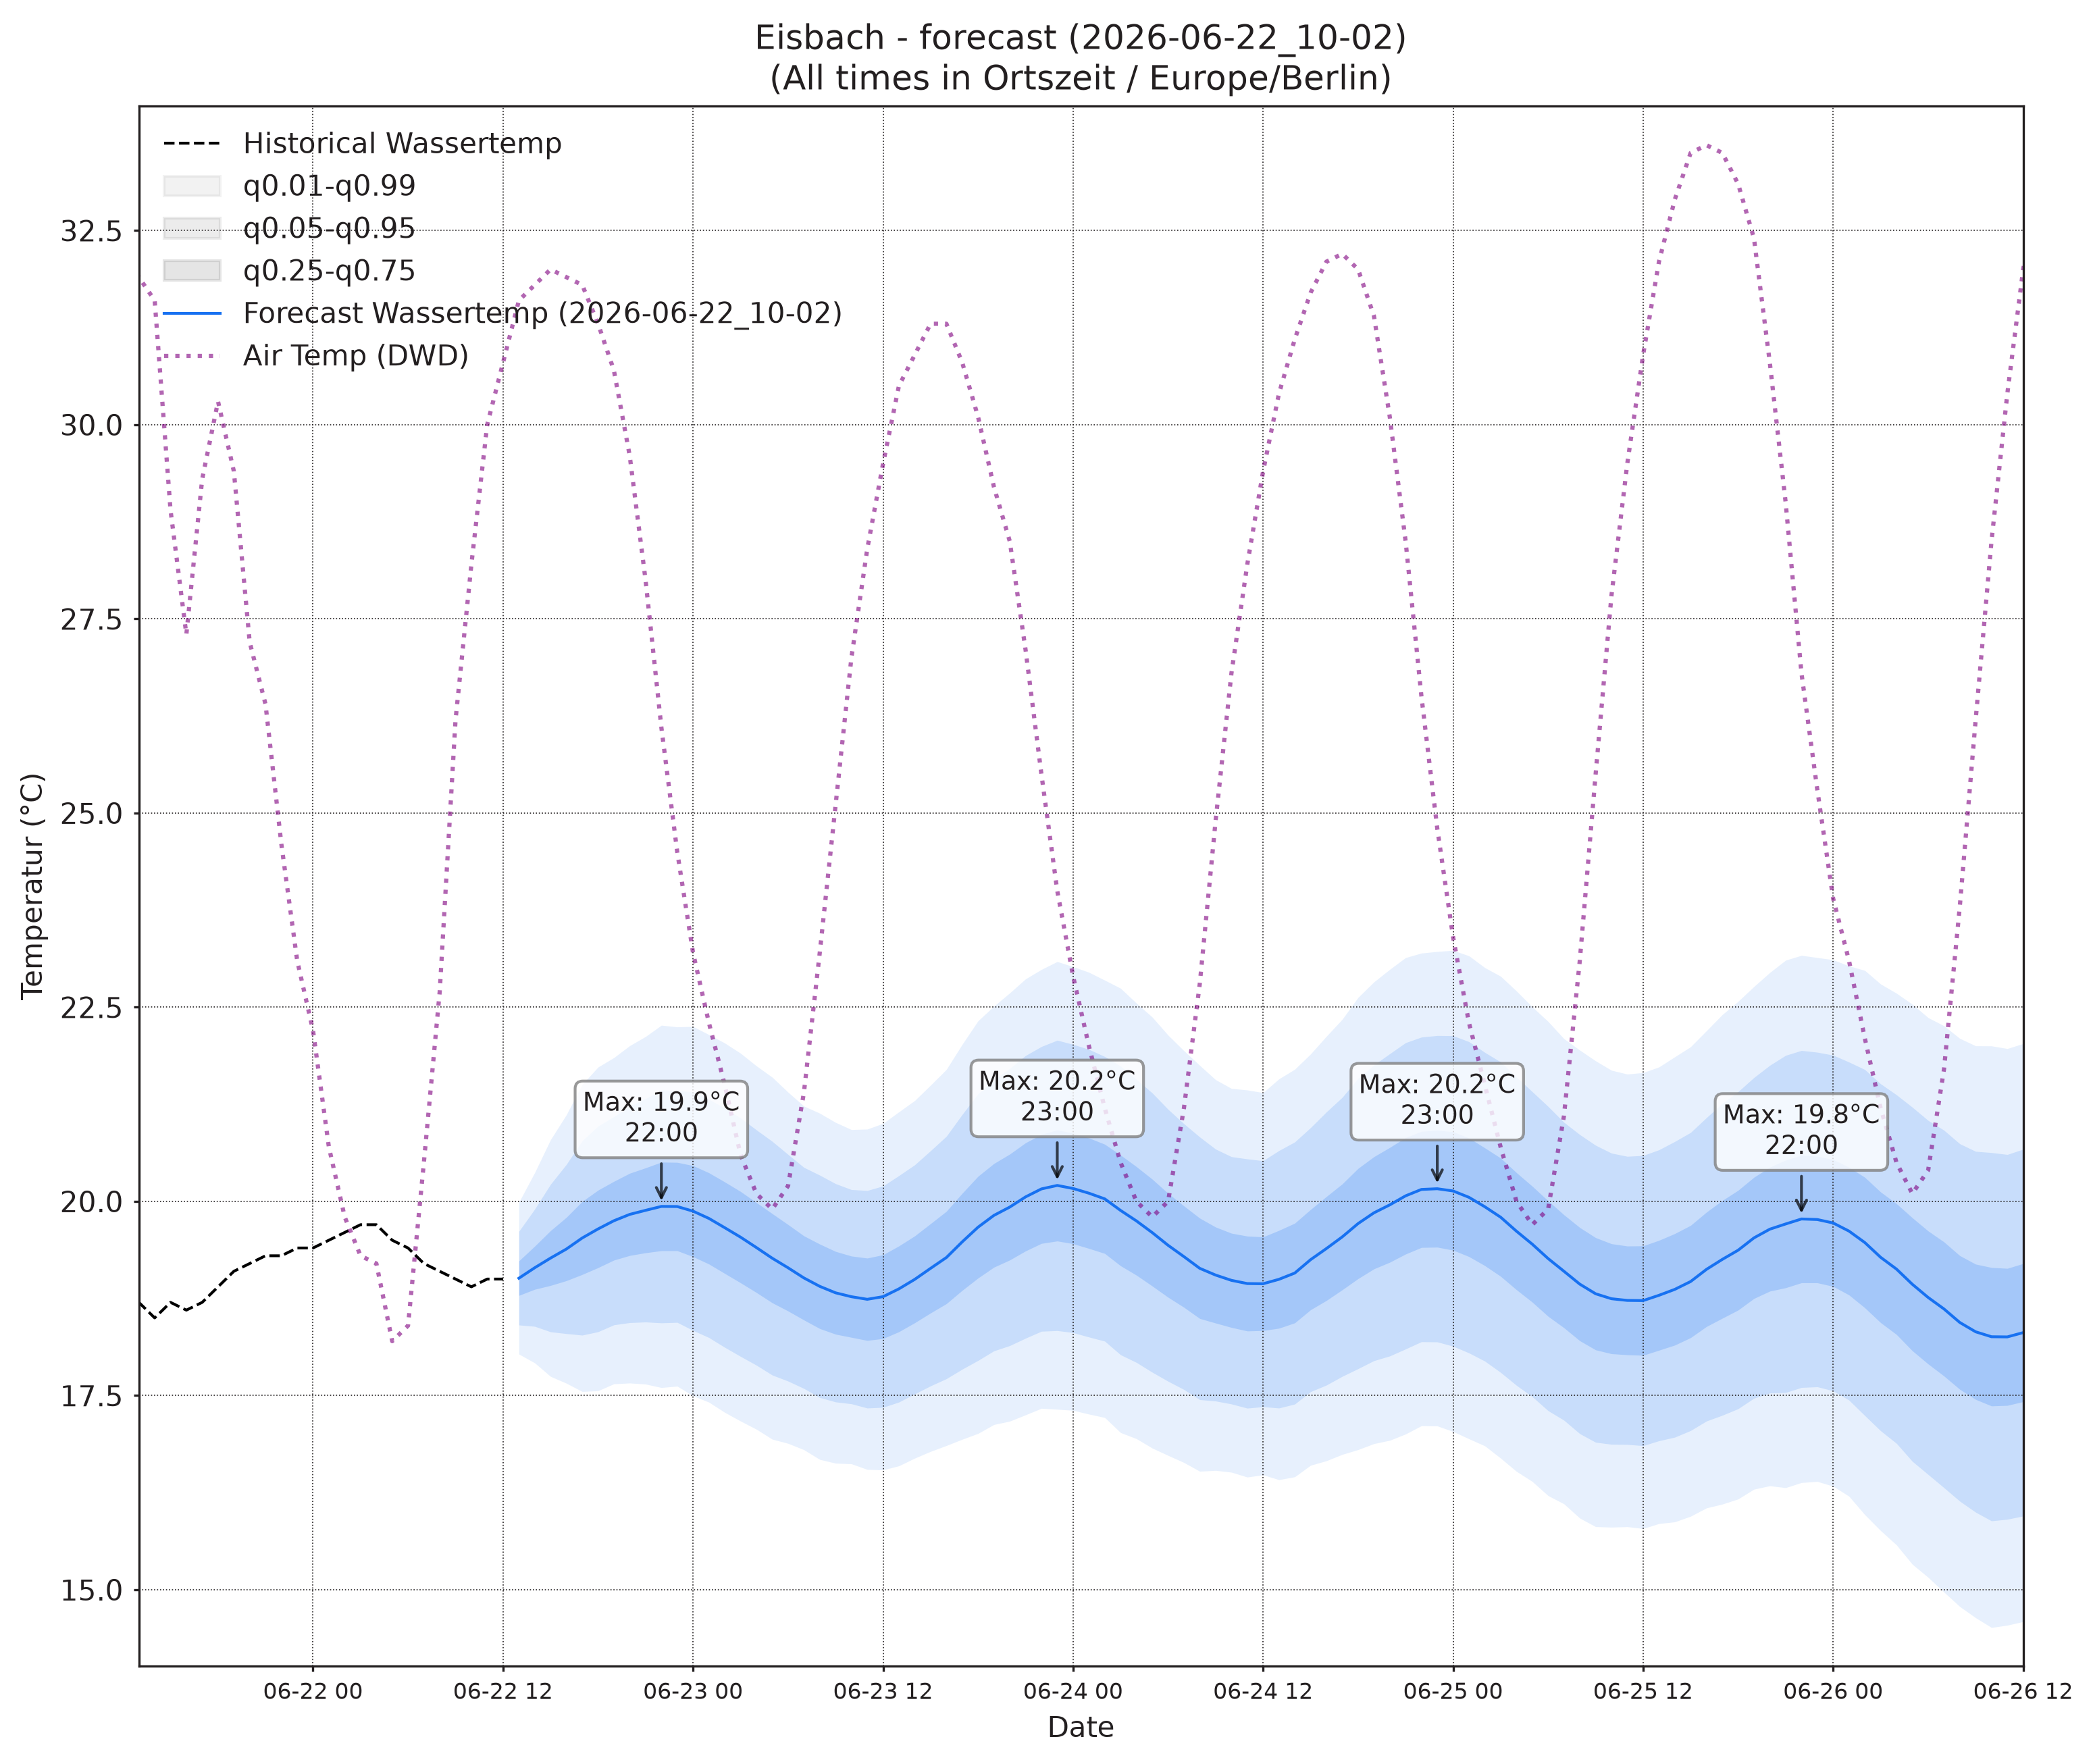

The data file committed next to this chart (first rows):
, wassertemp_q0.01, wassertemp_q0.05, wassertemp_q0.25, wassertemp_q0.5, wassertemp_q0.75, wassertemp_q0.95, wassertemp_q0.99, airtemp_96_q0.01, airtemp_96_q0.05, airtemp_96_q0.25, airtemp_96_q0.5, airtemp_96_q0.75, airtemp_96_q0.95, airtemp_96_q0.99, pressure_96_q0.01, pressure_96_q0.05, pressure_96_q0.25, pressure_96_q0.5, pressure_96_q0.75, pressure_96_q0.95, pressure_96_q0.99
2026-06-22 13:00, 18.03, 18.41, 18.79, 19.01, 19.23, 19.61, 19.99, 27.61, 29.03, 30.6, 31.55, 32.51, 34.07, 35.49, 1014, 1015, 1015, 1015, 1016, 1016, 1017
2026-06-22 14:00, 17.92, 18.39, 18.87, 19.15, 19.42, 19.9, 20.37, 27.19, 29.2, 31.23, 32.41, 33.6, 35.63, 37.63, 1013, 1014, 1015, 1015, 1015, 1016, 1017
2026-06-22 15:00, 17.75, 18.32, 18.92, 19.27, 19.62, 20.22, 20.79, 26.38, 28.91, 31.37, 32.78, 34.19, 36.66, 39.18, 1013, 1013, 1014, 1015, 1015, 1016, 1017
2026-06-22 16:00, 17.66, 18.3, 18.98, 19.39, 19.79, 20.48, 21.11, 25.68, 28.3, 30.98, 32.56, 34.14, 36.83, 39.44, 1012, 1013, 1014, 1014, 1015, 1016, 1017
2026-06-22 17:00, 17.55, 18.28, 19.06, 19.53, 20, 20.78, 21.51, 24.78, 27.42, 30.34, 32.12, 33.9, 36.81, 39.46, 1011, 1012, 1014, 1014, 1015, 1016, 1017
2026-06-22 18:00, 17.56, 18.32, 19.15, 19.65, 20.14, 20.97, 21.73, 23.64, 26.33, 29.39, 31.29, 33.19, 36.26, 38.94, 1011, 1012, 1013, 1014, 1015, 1016, 1018
2026-06-22 19:00, 17.65, 18.41, 19.24, 19.75, 20.26, 21.09, 21.85, 22.42, 25.15, 28.35, 30.37, 32.39, 35.6, 38.32, 1010, 1012, 1013, 1014, 1015, 1017, 1018
2026-06-22 20:00, 17.66, 18.44, 19.3, 19.83, 20.36, 21.23, 22, 21.31, 24, 27.24, 29.31, 31.37, 34.61, 37.3, 1010, 1012, 1014, 1014, 1015, 1017, 1019
2026-06-22 21:00, 17.65, 18.45, 19.34, 19.88, 20.43, 21.32, 22.12, 19.94, 22.67, 25.97, 28.08, 30.18, 33.48, 36.22, 1010, 1012, 1014, 1015, 1016, 1018, 1019
2026-06-22 22:00, 17.6, 18.44, 19.36, 19.94, 20.51, 21.43, 22.27, 18.56, 21.31, 24.59, 26.68, 28.76, 32.05, 34.8, 1011, 1012, 1014, 1015, 1016, 1018, 1020
2026-06-22 23:00, 17.62, 18.44, 19.37, 19.93, 20.5, 21.43, 22.25, 17.32, 20.03, 23.23, 25.24, 27.26, 30.45, 33.17, 1011, 1013, 1015, 1016, 1017, 1019, 1021
2026-06-23 00:00, 17.5, 18.34, 19.29, 19.87, 20.46, 21.41, 22.25, 15.95, 18.67, 21.83, 23.81, 25.79, 28.95, 31.67, 1011, 1013, 1015, 1016, 1017, 1019, 1021
2026-06-23 01:00, 17.41, 18.25, 19.19, 19.78, 20.37, 21.32, 22.15, 15.04, 17.74, 20.85, 22.78, 24.71, 27.81, 30.51, 1011, 1013, 1015, 1016, 1017, 1019, 1021
2026-06-23 02:00, 17.28, 18.12, 19.07, 19.66, 20.25, 21.2, 22.04, 13.92, 16.66, 19.74, 21.64, 23.54, 26.62, 29.36, 1011, 1013, 1015, 1016, 1018, 1020, 1022
2026-06-23 03:00, 17.17, 18, 18.95, 19.54, 20.13, 21.07, 21.91, 13.11, 15.89, 18.98, 20.87, 22.76, 25.85, 28.64, 1011, 1013, 1015, 1016, 1018, 1020, 1022
2026-06-23 04:00, 17.07, 17.89, 18.83, 19.41, 19.98, 20.92, 21.74, 12.39, 15.29, 18.45, 20.37, 22.29, 25.46, 28.36, 1011, 1013, 1015, 1017, 1018, 1020, 1022
2026-06-23 05:00, 16.94, 17.76, 18.69, 19.27, 19.84, 20.77, 21.6, 12, 14.98, 18.21, 20.17, 22.13, 25.36, 28.34, 1011, 1013, 1015, 1017, 1018, 1020, 1023
2026-06-23 06:00, 16.88, 17.69, 18.59, 19.15, 19.7, 20.6, 21.41, 12.05, 15.1, 18.46, 20.5, 22.54, 25.89, 28.95, 1010, 1013, 1015, 1017, 1018, 1021, 1023
2026-06-23 07:00, 16.8, 17.59, 18.47, 19.01, 19.56, 20.44, 21.23, 12.71, 15.82, 19.26, 21.37, 23.47, 26.92, 30.03, 1010, 1013, 1015, 1017, 1018, 1021, 1024
2026-06-23 08:00, 16.68, 17.47, 18.36, 18.91, 19.45, 20.34, 21.14, 13.46, 16.71, 20.39, 22.67, 24.96, 28.64, 31.88, 1010, 1012, 1015, 1017, 1018, 1021, 1024
2026-06-23 09:00, 16.63, 17.42, 18.29, 18.82, 19.36, 20.23, 21.02, 14.42, 17.78, 21.68, 24.12, 26.56, 30.46, 33.82, 1009, 1012, 1015, 1017, 1018, 1021, 1024
2026-06-23 10:00, 16.62, 17.39, 18.25, 18.77, 19.3, 20.15, 20.92, 15.39, 19, 23.3, 26.02, 28.74, 33.04, 36.65, 1009, 1012, 1015, 1017, 1018, 1021, 1024
2026-06-23 11:00, 16.55, 17.34, 18.21, 18.74, 19.27, 20.14, 20.93, 16.35, 20.17, 24.79, 27.75, 30.71, 35.33, 39.16, 1008, 1012, 1015, 1016, 1018, 1021, 1024
2026-06-23 12:00, 16.54, 17.35, 18.23, 18.77, 19.31, 20.2, 21, 16.91, 21, 26.03, 29.27, 32.52, 37.55, 41.64, 1008, 1011, 1014, 1016, 1018, 1021, 1024
2026-06-23 13:00, 16.59, 17.42, 18.32, 18.87, 19.43, 20.33, 21.15, 17.47, 21.74, 27.03, 30.46, 33.88, 39.17, 43.44, 1008, 1011, 1014, 1016, 1018, 1021, 1024
2026-06-23 14:00, 16.69, 17.52, 18.44, 19, 19.56, 20.47, 21.3, 17.24, 21.74, 27.36, 31.02, 34.68, 40.3, 44.79, 1007, 1010, 1014, 1016, 1018, 1021, 1024
2026-06-23 15:00, 16.78, 17.62, 18.56, 19.14, 19.71, 20.65, 21.5, 17.26, 21.8, 27.49, 31.2, 34.91, 40.6, 45.14, 1007, 1010, 1013, 1015, 1017, 1021, 1024
2026-06-23 16:00, 16.86, 17.72, 18.68, 19.28, 19.87, 20.84, 21.7, 16.93, 21.45, 27.13, 30.84, 34.54, 40.22, 44.74, 1006, 1010, 1013, 1015, 1017, 1021, 1024
2026-06-23 17:00, 16.94, 17.84, 18.85, 19.48, 20.1, 21.12, 22.02, 16.5, 20.96, 26.54, 30.18, 33.81, 39.39, 43.85, 1006, 1009, 1013, 1015, 1017, 1021, 1024
2026-06-23 18:00, 17.01, 17.95, 19.01, 19.67, 20.32, 21.38, 22.32, 16, 20.41, 25.93, 29.53, 33.13, 38.66, 43.06, 1006, 1009, 1013, 1015, 1017, 1020, 1024
2026-06-23 19:00, 17.13, 18.07, 19.15, 19.82, 20.49, 21.56, 22.51, 15.54, 19.84, 25.24, 28.76, 32.27, 37.67, 41.98, 1006, 1009, 1013, 1015, 1017, 1021, 1024
2026-06-23 20:00, 17.17, 18.14, 19.24, 19.93, 20.61, 21.71, 22.68, 14.85, 19.12, 24.4, 27.81, 31.22, 36.49, 40.76, 1006, 1009, 1013, 1015, 1017, 1021, 1024
2026-06-23 21:00, 17.25, 18.24, 19.36, 20.06, 20.75, 21.88, 22.86, 14.49, 18.53, 23.53, 26.76, 29.99, 34.99, 39.03, 1006, 1010, 1013, 1016, 1018, 1021, 1025
2026-06-23 22:00, 17.34, 18.33, 19.46, 20.16, 20.86, 21.99, 22.99, 13.64, 17.53, 22.31, 25.4, 28.48, 33.26, 37.15, 1007, 1010, 1014, 1016, 1018, 1022, 1025
2026-06-23 23:00, 17.32, 18.34, 19.49, 20.21, 20.92, 22.07, 23.09, 12.82, 16.57, 21.14, 24.07, 27, 31.56, 35.32, 1007, 1011, 1014, 1016, 1018, 1022, 1026
2026-06-24 00:00, 17.31, 18.31, 19.45, 20.17, 20.88, 22.02, 23.02, 12.22, 15.81, 20.14, 22.91, 25.67, 30, 33.59, 1008, 1011, 1015, 1017, 1019, 1022, 1026
2026-06-24 01:00, 17.26, 18.25, 19.39, 20.11, 20.82, 21.96, 22.95, 11.54, 15.02, 19.16, 21.79, 24.42, 28.56, 32.04, 1008, 1011, 1015, 1017, 1019, 1023, 1026
2026-06-24 02:00, 17.22, 18.2, 19.33, 20.03, 20.74, 21.86, 22.85, 10.89, 14.44, 18.59, 21.2, 23.81, 27.96, 31.51, 1008, 1011, 1015, 1017, 1019, 1023, 1027
2026-06-24 03:00, 17.02, 18.02, 19.17, 19.88, 20.6, 21.74, 22.74, 10.38, 13.92, 18.02, 20.58, 23.14, 27.24, 30.79, 1008, 1011, 1015, 1017, 1019, 1023, 1027
2026-06-24 04:00, 16.94, 17.93, 19.05, 19.75, 20.45, 21.57, 22.55, 9.698, 13.29, 17.46, 20.06, 22.67, 26.83, 30.43, 1008, 1012, 1015, 1017, 1020, 1023, 1027
2026-06-24 05:00, 16.82, 17.8, 18.91, 19.6, 20.29, 21.4, 22.37, 9.758, 13.33, 17.48, 20.08, 22.68, 26.83, 30.4, 1008, 1011, 1015, 1017, 1020, 1023, 1027
2026-06-24 06:00, 16.73, 17.68, 18.77, 19.43, 20.1, 21.19, 22.14, 10.01, 13.56, 17.7, 20.3, 22.91, 27.05, 30.6, 1008, 1012, 1015, 1017, 1020, 1023, 1027
2026-06-24 07:00, 16.64, 17.58, 18.64, 19.29, 19.94, 21, 21.94, 10.16, 13.81, 18.13, 20.87, 23.61, 27.94, 31.59, 1008, 1011, 1015, 1017, 1020, 1023, 1027
2026-06-24 08:00, 16.53, 17.45, 18.49, 19.14, 19.78, 20.83, 21.75, 10.62, 14.42, 19, 21.92, 24.84, 29.41, 33.21, 1008, 1011, 1015, 1017, 1020, 1023, 1027
2026-06-24 09:00, 16.54, 17.43, 18.43, 19.05, 19.67, 20.67, 21.57, 11.15, 15.17, 20.08, 23.24, 26.39, 31.3, 35.32, 1007, 1011, 1015, 1017, 1020, 1023, 1027
2026-06-24 10:00, 16.51, 17.39, 18.38, 18.98, 19.59, 20.58, 21.45, 11.65, 16.01, 21.37, 24.82, 28.28, 33.64, 38, 1007, 1011, 1015, 1017, 1019, 1023, 1027
2026-06-24 11:00, 16.45, 17.34, 18.33, 18.94, 19.55, 20.55, 21.43, 12.12, 16.82, 22.65, 26.44, 30.23, 36.07, 40.76, 1007, 1011, 1015, 1017, 1019, 1023, 1027
2026-06-24 12:00, 16.48, 17.36, 18.34, 18.94, 19.54, 20.52, 21.4, 12.74, 17.68, 23.88, 27.92, 31.96, 38.16, 43.1, 1006, 1010, 1014, 1017, 1019, 1023, 1027
2026-06-24 13:00, 16.42, 17.34, 18.37, 19, 19.63, 20.65, 21.58, 12.59, 17.85, 24.49, 28.84, 33.19, 39.83, 45.08, 1006, 1010, 1014, 1016, 1019, 1023, 1027
2026-06-24 14:00, 16.45, 17.39, 18.44, 19.08, 19.72, 20.76, 21.7, 12.93, 18.27, 25.04, 29.47, 33.9, 40.67, 46.01, 1005, 1010, 1014, 1016, 1019, 1023, 1027
2026-06-24 15:00, 16.6, 17.55, 18.6, 19.25, 19.9, 20.95, 21.9, 12.8, 18.26, 25.18, 29.72, 34.25, 41.17, 46.63, 1005, 1009, 1013, 1016, 1018, 1022, 1026
2026-06-24 16:00, 16.66, 17.63, 18.72, 19.39, 20.06, 21.15, 22.13, 12.73, 18.15, 25.05, 29.57, 34.09, 40.98, 46.41, 1005, 1009, 1013, 1015, 1018, 1022, 1026
2026-06-24 17:00, 16.74, 17.75, 18.86, 19.54, 20.22, 21.34, 22.34, 12.89, 18.13, 24.77, 29.13, 33.49, 40.13, 45.37, 1004, 1009, 1013, 1015, 1018, 1022, 1026
2026-06-24 18:00, 16.8, 17.85, 19.01, 19.71, 20.42, 21.58, 22.63, 12.43, 17.6, 24.12, 28.39, 32.66, 39.19, 44.35, 1004, 1008, 1013, 1015, 1018, 1022, 1026
2026-06-24 19:00, 16.88, 17.95, 19.13, 19.85, 20.57, 21.76, 22.83, 11.95, 17.04, 23.44, 27.61, 31.79, 38.19, 43.28, 1004, 1008, 1013, 1015, 1018, 1022, 1026
2026-06-24 20:00, 16.92, 18.01, 19.22, 19.96, 20.69, 21.9, 22.99, 11.47, 16.45, 22.72, 26.82, 30.91, 37.18, 42.16, 1004, 1008, 1013, 1015, 1018, 1022, 1027
2026-06-24 21:00, 17, 18.1, 19.32, 20.07, 20.82, 22.04, 23.14, 11.08, 15.86, 21.85, 25.75, 29.65, 35.64, 40.42, 1004, 1009, 1013, 1016, 1018, 1023, 1027
2026-06-24 22:00, 17.11, 18.19, 19.41, 20.15, 20.9, 22.12, 23.2, 10.9, 15.39, 21, 24.65, 28.31, 33.92, 38.41, 1005, 1009, 1013, 1016, 1019, 1023, 1027
2026-06-24 23:00, 17.11, 18.19, 19.41, 20.16, 20.92, 22.14, 23.22, 10.35, 14.61, 19.92, 23.36, 26.81, 32.12, 36.38, 1005, 1009, 1014, 1017, 1019, 1024, 1028
2026-06-25 00:00, 17.04, 18.14, 19.37, 20.13, 20.9, 22.13, 23.23, 9.7, 13.81, 18.89, 22.18, 25.46, 30.54, 34.65, 1005, 1010, 1014, 1017, 1019, 1024, 1028
... 36 more rows
